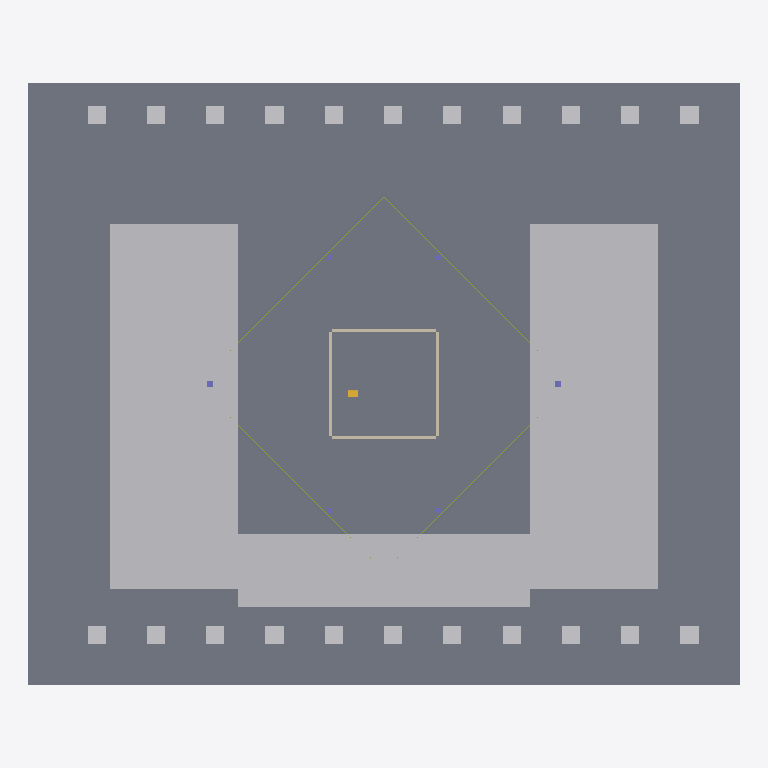
Plan cut of the same IFC building model at storey '001 — Entrance / retail' (level 0.00 m, cut at 1.40 m), seen from above with north up, elements coloured by IFC class (only those large enough to see are counted): 25 other elements (light grey), 2 slabs (grey), 2 members (olive), 1 wall (beige), 1 column (violet), 1 stair flight (yellow). Cut surfaces are drawn darker.
Extent 156.0 m × 132.0 m × 505.5 m (x, y, z). Storeys (64): B03 at -13.50 m; B02 at -9.00 m; B01 at -4.50 m; 001 — Entrance / retail at 0.00 m; 002 — Entrance / retail at 5.33 m; 003 — Conference / retail at 10.67 m; 004 — Conference / retail at 16.00 m; 005 — Conference / retail at 21.33 m; 006 — Technical / transfer at 26.67 m; 007 — Office at 32.00 m; 008 — Office at 36.48 m; 009 — Office at 40.95 m; 010 — Office at 45.43 m; 011 — Office at 49.91 m; 012 — Office at 54.38 m; 013 — Office at 58.86 m. Elements (736): 202 IfcMember, 108 IfcSlab, 108 IfcWall, 101 IfcCurtainWall, 93 IfcColumn, 93 IfcStairFlight, 22 IfcGeographicElement, 4 IfcRoof, 3 IfcBuildingElementProxy, 2 IfcBeam.

HEADER;
FILE_DESCRIPTION(('ViewDefinition[DesignTransferView]'),'2;1');
FILE_NAME('SHA-IVO-SWFC-A-0001.ifc','2026-09-06T00:00:00',('IFC Viewer Online'),('IFC Viewer Online'),'IfcOpenShell 0.8.6-alpha260809','IfcOpenShell API / Blender — reference reconstru','IFC Viewer Online');
FILE_SCHEMA(('IFC4'));
ENDSEC;
DATA;
#1=IFCPROJECT('1VItEp38nRZABBWn$9z9_1',$,'Shanghai World Financial Center',$,$,$,$,(#10),#5);
#12=IFCSITE('1Y8oQsKoDSiwIV41K5JNAO',$,'Pudong, Shanghai — approximate location',$,$,#30,$,$,$,(31,14,11,676593),(121,30,10,945948),$,$,$);
#13=IFCBUILDING('3U3uQVYqLSmwT29PgeW0Bj',$,'SWFC — reference reconstruction',$,$,#35,$,$,$,$,$,$);
#74=IFCBUILDINGSTOREY('3RuyukWWPJju6xjQTfskzC',$,'B03',$,$,#80,$,$,.ELEMENT.,-13.5);
#81=IFCBUILDINGSTOREY('2XB_DeNwrSjvsTziCuJW3w',$,'B02',$,$,#86,$,$,.ELEMENT.,-9.0);
#87=IFCBUILDINGSTOREY('08Y3dn1E9KhA7rFYvrqROw',$,'B01',$,$,#92,$,$,.ELEMENT.,-4.5);
#93=IFCBUILDINGSTOREY('2Jl6OAPETNnhmgYyJVy_U9',$,'001 — Entrance / retail',$,$,#98,$,$,.ELEMENT.,0.0);
#99=IFCBUILDINGSTOREY('0UIAXVxDvLLAMA9Svhk4oV',$,'002 — Entrance / retail',$,$,#104,$,$,.ELEMENT.,5.333333333333333);
#105=IFCBUILDINGSTOREY('3fJUb9oWbNVRX2xhyod2II',$,'003 — Conference / retail',$,$,#110,$,$,.ELEMENT.,10.666666666666666);
#111=IFCBUILDINGSTOREY('2GdT4_0$jOfRRarIsdtgBg',$,'004 — Conference / retail',$,$,#116,$,$,.ELEMENT.,16.0);
#117=IFCBUILDINGSTOREY('2RLWmgG0LNWRE40Klu4WN1',$,'005 — Conference / retail',$,$,#122,$,$,.ELEMENT.,21.333333333333332);
#123=IFCBUILDINGSTOREY('2lRcBbwZrGdP_XgzgTI98l',$,'006 — Technical / transfer',$,$,#128,$,$,.ELEMENT.,26.666666666666668);
#129=IFCBUILDINGSTOREY('2nv0GtazLIsQwrekvXB1df',$,'007 — Office',$,$,#134,$,$,.ELEMENT.,32.0);
#135=IFCBUILDINGSTOREY('0nZURz1ODR2AJk0H2wacKD',$,'008 — Office',$,$,#140,$,$,.ELEMENT.,36.476190476190474);
#141=IFCBUILDINGSTOREY('1QYdXM1fPHvgUH42x31R2s',$,'009 — Office',$,$,#146,$,$,.ELEMENT.,40.95238095238095);
#147=IFCBUILDINGSTOREY('24RFfiJ5THpgDVaquEFxYI',$,'010 — Office',$,$,#152,$,$,.ELEMENT.,45.42857142857143);
#153=IFCBUILDINGSTOREY('3jyTZpEIzPAO5KYX_AuCEx',$,'011 — Office',$,$,#158,$,$,.ELEMENT.,49.904761904761905);
#159=IFCBUILDINGSTOREY('1Wdg6nExPTav2DFlS2rhWz',$,'012 — Office',$,$,#164,$,$,.ELEMENT.,54.38095238095238);
#165=IFCBUILDINGSTOREY('2gMiYknlnSsRFdPStW$0Ac',$,'013 — Office',$,$,#170,$,$,.ELEMENT.,58.85714285714286);
#171=IFCBUILDINGSTOREY('0GO0AO5E9PYwRq$TA8tpEk',$,'014 — Office',$,$,#176,$,$,.ELEMENT.,63.33333333333333);
#177=IFCBUILDINGSTOREY('2pjBtBCAnVxei2c1InDUUv',$,'015 — Office',$,$,#182,$,$,.ELEMENT.,67.80952380952381);
#183=IFCBUILDINGSTOREY('1pcISPTmjNWfqEFtnLf4Fs',$,'016 — Office',$,$,#188,$,$,.ELEMENT.,72.28571428571428);
#189=IFCBUILDINGSTOREY('2HPqdo_VXODAPf8EiNSVL9',$,'017 — Office',$,$,#194,$,$,.ELEMENT.,76.76190476190476);
#195=IFCBUILDINGSTOREY('3DUDrJP1vJjOeFAbw8TCnk',$,'018 — Office',$,$,#200,$,$,.ELEMENT.,81.23809523809524);
#201=IFCBUILDINGSTOREY('2FEH8YPVHN5QlPTR_qG6_1',$,'019 — Office',$,$,#206,$,$,.ELEMENT.,85.71428571428572);
#207=IFCBUILDINGSTOREY('02tLFYYnzRqwJP2j0W7EPV',$,'020 — Office',$,$,#212,$,$,.ELEMENT.,90.19047619047619);
#213=IFCBUILDINGSTOREY('2bboXP92TIsPQuTcRyH2vj',$,'021 — Office',$,$,#218,$,$,.ELEMENT.,94.66666666666666);
#219=IFCBUILDINGSTOREY('1k4S6ns2XH$B6xOtHo7PVV',$,'022 — Office',$,$,#224,$,$,.ELEMENT.,99.14285714285714);
#225=IFCBUILDINGSTOREY('3pN5bC1LbJZhWUrVw9pA3f',$,'023 — Office',$,$,#230,$,$,.ELEMENT.,103.61904761904762);
#231=IFCBUILDINGSTOREY('1tYERduK1OAQvC0WqpkSvL',$,'024 — Office',$,$,#236,$,$,.ELEMENT.,108.0952380952381);
#237=IFCBUILDINGSTOREY('3a$paASgHQh8l1LxzTa4wK',$,'025 — Office',$,$,#242,$,$,.ELEMENT.,112.57142857142857);
#243=IFCBUILDINGSTOREY('0RmEI8elrNN9zQKSQCJnEq',$,'026 — Office',$,$,#248,$,$,.ELEMENT.,117.04761904761905);
#249=IFCBUILDINGSTOREY('0_MOao_q9HTxgu4vLpulBE',$,'027 — Office',$,$,#254,$,$,.ELEMENT.,121.52380952380952);
#255=IFCBUILDINGSTOREY('2wRK_LLjbGyv5OSOcy1akw',$,'028 — Sky lobby',$,$,#260,$,$,.ELEMENT.,126.0);
#261=IFCBUILDINGSTOREY('1N8Wc2WYbVsPD7iuOuXC5i',$,'029 — Sky lobby',$,$,#266,$,$,.ELEMENT.,132.0);
#267=IFCBUILDINGSTOREY('1F58h5p2TKQRAqzJkB9k3O',$,'030 — Office',$,$,#272,$,$,.ELEMENT.,136.47826086956522);
#273=IFCBUILDINGSTOREY('195q1fUqTUTQJ2gThALR61',$,'031 — Office',$,$,#278,$,$,.ELEMENT.,140.95652173913044);
#279=IFCBUILDINGSTOREY('1pE83gAC1HKO808_TcVZrh',$,'032 — Office',$,$,#284,$,$,.ELEMENT.,145.43478260869566);
#285=IFCBUILDINGSTOREY('0SHKC_iQbKCw$xbpncUW6h',$,'033 — Office',$,$,#290,$,$,.ELEMENT.,149.91304347826087);
#291=IFCBUILDINGSTOREY('2gXnbL6X9NIAdJrNWicXqr',$,'034 — Office',$,$,#296,$,$,.ELEMENT.,154.3913043478261);
#297=IFCBUILDINGSTOREY('3CpJ__Dj1UIh$da9JmRybh',$,'035 — Office',$,$,#302,$,$,.ELEMENT.,158.8695652173913);
#303=IFCBUILDINGSTOREY('10LIQZfyHVvuV4EQABGcfq',$,'036 — Office',$,$,#308,$,$,.ELEMENT.,163.34782608695653);
#309=IFCBUILDINGSTOREY('2cc7A2j59R98xbUyNeIdcg',$,'037 — Office',$,$,#314,$,$,.ELEMENT.,167.82608695652175);
#315=IFCBUILDINGSTOREY('2ZFoFKmMXKVgUnrPWSKlP7',$,'038 — Office',$,$,#320,$,$,.ELEMENT.,172.30434782608694);
#321=IFCBUILDINGSTOREY('3ROLDA4dHLnBRq_MqmZmAd',$,'039 — Office',$,$,#326,$,$,.ELEMENT.,176.7826086956522);
#327=IFCBUILDINGSTOREY('0uEgdlQf9OGQ6pfffG65wO',$,'040 — Office',$,$,#332,$,$,.ELEMENT.,181.26086956521738);
#333=IFCBUILDINGSTOREY('15QvyF5b9OcB5TnjACvIRX',$,'041 — Office',$,$,#338,$,$,.ELEMENT.,185.73913043478262);
#339=IFCBUILDINGSTOREY('2HwhX99zbLAfsYe7eykMyZ',$,'042 — Office',$,$,#344,$,$,.ELEMENT.,190.2173913043478);
#345=IFCBUILDINGSTOREY('2SRZIdU1fMi9EW_ZYnQ2NB',$,'043 — Office',$,$,#350,$,$,.ELEMENT.,194.69565217391306);
#351=IFCBUILDINGSTOREY('0iL8OE4zPUTve3KFoOHzU9',$,'044 — Office',$,$,#356,$,$,.ELEMENT.,199.17391304347825);
#357=IFCBUILDINGSTOREY('1Ec1DmwdXVKw2OzAi84pQh',$,'045 — Office',$,$,#362,$,$,.ELEMENT.,203.6521739130435);
#363=IFCBUILDINGSTOREY('2GOyk1IPnKcuT0jcipdFOC',$,'046 — Office',$,$,#368,$,$,.ELEMENT.,208.1304347826087);
#369=IFCBUILDINGSTOREY('02zyjeSC9SkgclXpYcNjZ1',$,'047 — Office',$,$,#374,$,$,.ELEMENT.,212.6086956521739);
#375=IFCBUILDINGSTOREY('36THfYsx5K5gwojIBJx1IX',$,'048 — Office',$,$,#380,$,$,.ELEMENT.,217.08695652173913);
#381=IFCBUILDINGSTOREY('2Co7zJw1rTXhAjyfBW3k2i',$,'049 — Office',$,$,#386,$,$,.ELEMENT.,221.56521739130434);
#387=IFCBUILDINGSTOREY('0k6sSeL4vIpeXzCKtPRCro',$,'050 — Office',$,$,#392,$,$,.ELEMENT.,226.04347826086956);
#393=IFCBUILDINGSTOREY('1Rd7ZlblHTKuC1TUv4Obe2',$,'051 — Office',$,$,#398,$,$,.ELEMENT.,230.52173913043478);
#399=IFCBUILDINGSTOREY('2WrZRE7mrVMPyik0P_kLVq',$,'052 — Sky lobby',$,$,#404,$,$,.ELEMENT.,235.0);
#405=IFCBUILDINGSTOREY('1XJ8t92KjMOAhBmxUt$eqM',$,'053 — Sky lobby',$,$,#410,$,$,.ELEMENT.,241.0);
#411=IFCBUILDINGSTOREY('30AiemPoXGjwfIeC6odU6F',$,'054 — Office',$,$,#416,$,$,.ELEMENT.,245.36);
#417=IFCBUILDINGSTOREY('2bSYiGaS9MC9Z_SBKbPd9v',$,'055 — Office',$,$,#422,$,$,.ELEMENT.,249.72);
#423=IFCBUILDINGSTOREY('3y8xvrrKHUnBKKmeolGaTC',$,'056 — Office',$,$,#428,$,$,.ELEMENT.,254.08);
#429=IFCBUILDINGSTOREY('3rDPxo0VTSmBGKGJk141gx',$,'057 — Office',$,$,#434,$,$,.ELEMENT.,258.44);
#435=IFCBUILDINGSTOREY('0DSEz9Kp9KiPl4orVCBse1',$,'058 — Office',$,$,#440,$,$,.ELEMENT.,262.8);
#441=IFCBUILDINGSTOREY('1KzAG4TOzOgPqvLnQLVEvi',$,'059 — Office',$,$,#446,$,$,.ELEMENT.,267.16);
#447=IFCBUILDINGSTOREY('3hwSXENnnOIQ_PIuBw0Doo',$,'060 — Office',$,$,#452,$,$,.ELEMENT.,271.52);
#453=IFCBUILDINGSTOREY('0DCcKZ5DLVkwpNLKhr45p5',$,'061 — Office',$,$,#458,$,$,.ELEMENT.,275.88);
#143746=IFCSLAB('0AOvYRApPLhvJKyWhohb5Z',$,'Arrival plaza — indicative extent','Reference reconstruction; dimensions and details are indicative. See ReferenceModelEvidence.',$,#143751,#143761,$,$);
#754=IFCSLAB('2Yb6IlpH5VRuQPmlwPcM_l',$,'001 floor plate — Entrance / retail','Reference reconstruction; dimensions and details are indicative. See ReferenceModelEvidence.',$,#760,#772,$,$);
#143763=IFCBUILDINGELEMENTPROXY('34Zxd2RAHTKAteFknwWc4d',$,'Retail podium — indicative massing','Reference reconstruction; dimensions and details are indicative. See ReferenceModelEvidence.',$,#143768,#143778,$,$);
#143797=IFCBUILDINGELEMENTPROXY('1wiLeaWhHJt9$Dns$iMA6I',$,'Retail podium — indicative massing','Reference reconstruction; dimensions and details are indicative. See ReferenceModelEvidence.',$,#143802,#143812,$,$);
#143831=IFCBUILDINGELEMENTPROXY('0a0SRhQWvKVvv2IIymEG$G',$,'Retail podium — indicative massing','Reference reconstruction; dimensions and details are indicative. See ReferenceModelEvidence.',$,#143836,#143846,$,$);
#1939=IFCWALL('3Whp_D4E5UUg$oeWImJqB4',$,'001 reinforced-concrete service core','Reference reconstruction; dimensions and details are indicative. See ReferenceModelEvidence.',$,#1944,#1978,$,$);
#842=IFCMEMBER('04xqYeavjQ_BygIvjonQ1e',$,'001 facade horizontal transoms','Reference reconstruction; dimensions and details are indicative. See ReferenceModelEvidence.',$,#847,#897,$,$);
#143917=IFCGEOGRAPHICELEMENT('2vonoUMU1ObeQ8cCyyWpU3',$,'Plaza planting — indicative','Reference reconstruction; dimensions and details are indicative. See ReferenceModelEvidence.',$,#143922,#143932,$,$);
#144036=IFCGEOGRAPHICELEMENT('1By1sOQF9IB9$$zECeuafN',$,'Plaza planting — indicative','Reference reconstruction; dimensions and details are indicative. See ReferenceModelEvidence.',$,#144041,#144051,$,$);
#144104=IFCGEOGRAPHICELEMENT('27wLHWUyfMbwr5begOnfzS',$,'Plaza planting — indicative','Reference reconstruction; dimensions and details are indicative. See ReferenceModelEvidence.',$,#144109,#144119,$,$);
#144223=IFCGEOGRAPHICELEMENT('3Q40UTXE1KruXngsdDrmwR',$,'Plaza planting — indicative','Reference reconstruction; dimensions and details are indicative. See ReferenceModelEvidence.',$,#144228,#144238,$,$);
#143865=IFCGEOGRAPHICELEMENT('367ebLgCXRBPv5vrcF0wb7',$,'Plaza planting — indicative','Reference reconstruction; dimensions and details are indicative. See ReferenceModelEvidence.',$,#143870,#143880,$,$);
#143883=IFCGEOGRAPHICELEMENT('0bL2lJ5BbT1QaEekuapKkc',$,'Plaza planting — indicative','Reference reconstruction; dimensions and details are indicative. See ReferenceModelEvidence.',$,#143888,#143898,$,$);
#143900=IFCGEOGRAPHICELEMENT('2Fo6xKhW5HUgg9Ql2$y4SN',$,'Plaza planting — indicative','Reference reconstruction; dimensions and details are indicative. See ReferenceModelEvidence.',$,#143905,#143915,$,$);
#143934=IFCGEOGRAPHICELEMENT('0Dsud45XTULujlnvh7KEVz',$,'Plaza planting — indicative','Reference reconstruction; dimensions and details are indicative. See ReferenceModelEvidence.',$,#143939,#143949,$,$);
#143951=IFCGEOGRAPHICELEMENT('22eidwHFnRuRiG78CCBTty',$,'Plaza planting — indicative','Reference reconstruction; dimensions and details are indicative. See ReferenceModelEvidence.',$,#143956,#143966,$,$);
#143968=IFCGEOGRAPHICELEMENT('099laISFPQdBYEW$1LfIyC',$,'Plaza planting — indicative','Reference reconstruction; dimensions and details are indicative. See ReferenceModelEvidence.',$,#143973,#143983,$,$);
#143985=IFCGEOGRAPHICELEMENT('22f796hgbLRQBIfHTkqLLk',$,'Plaza planting — indicative','Reference reconstruction; dimensions and details are indicative. See ReferenceModelEvidence.',$,#143990,#144000,$,$);
#144002=IFCGEOGRAPHICELEMENT('2jkH1jfr9UBf6oqni57F3J',$,'Plaza planting — indicative','Reference reconstruction; dimensions and details are indicative. See ReferenceModelEvidence.',$,#144007,#144017,$,$);
#144019=IFCGEOGRAPHICELEMENT('1SxXbJfeXQ_wN8xihe4qUz',$,'Plaza planting — indicative','Reference reconstruction; dimensions and details are indicative. See ReferenceModelEvidence.',$,#144024,#144034,$,$);
#144053=IFCGEOGRAPHICELEMENT('2H_2ahEbbRSPOYaqxGcRsm',$,'Plaza planting — indicative','Reference reconstruction; dimensions and details are indicative. See ReferenceModelEvidence.',$,#144058,#144068,$,$);
#144070=IFCGEOGRAPHICELEMENT('0PolP1yBvR6eZ9UHlD$yOD',$,'Plaza planting — indicative','Reference reconstruction; dimensions and details are indicative. See ReferenceModelEvidence.',$,#144075,#144085,$,$);
#144087=IFCGEOGRAPHICELEMENT('0Ypa$lXwjMwBC4dsyjwiZ$',$,'Plaza planting — indicative','Reference reconstruction; dimensions and details are indicative. See ReferenceModelEvidence.',$,#144092,#144102,$,$);
#144121=IFCGEOGRAPHICELEMENT('2JiPhUNh5VRRSpm21bnzJ5',$,'Plaza planting — indicative','Reference reconstruction; dimensions and details are indicative. See ReferenceModelEvidence.',$,#144126,#144136,$,$);
#144138=IFCGEOGRAPHICELEMENT('1HOdE6_k9P_eJwTONOmfiP',$,'Plaza planting — indicative','Reference reconstruction; dimensions and details are indicative. See ReferenceModelEvidence.',$,#144143,#144153,$,$);
#144155=IFCGEOGRAPHICELEMENT('39g9BudPHLhQ_oveobwlBL',$,'Plaza planting — indicative','Reference reconstruction; dimensions and details are indicative. See ReferenceModelEvidence.',$,#144160,#144170,$,$);
#144172=IFCGEOGRAPHICELEMENT('0IQl$U_QDSwBzbX2l3y3oP',$,'Plaza planting — indicative','Reference reconstruction; dimensions and details are indicative. See ReferenceModelEvidence.',$,#144177,#144187,$,$);
#144189=IFCGEOGRAPHICELEMENT('1Fm7IivKHIJxHaawEWvQEg',$,'Plaza planting — indicative','Reference reconstruction; dimensions and details are indicative. See ReferenceModelEvidence.',$,#144194,#144204,$,$);
#144206=IFCGEOGRAPHICELEMENT('3QAo_695rU2xYTJ7d$BKwB',$,'Plaza planting — indicative','Reference reconstruction; dimensions and details are indicative. See ReferenceModelEvidence.',$,#144211,#144221,$,$);
#2208=IFCCOLUMN('0VdJznTKXNxhhoKSSBgXT_',$,'001 indicative composite perimeter columns','Reference reconstruction; dimensions and details are indicative. See ReferenceModelEvidence.',$,#2213,#2263,$,$);
#1983=IFCSTAIRFLIGHT('0e1fVsaWTRduEGgW2xY4DA',$,'001 indicative core escape stairs','Reference reconstruction; dimensions and details are indicative. See ReferenceModelEvidence.',$,#1988,#2182,$,$,$,$,$,$);
#905=IFCMEMBER('0Gd5A_LsDUb93JR3r75Zek',$,'001 facade vertical mullions','Reference reconstruction; dimensions and details are indicative. See ReferenceModelEvidence.',$,#910,#1824,$,$);
ENDSEC;
